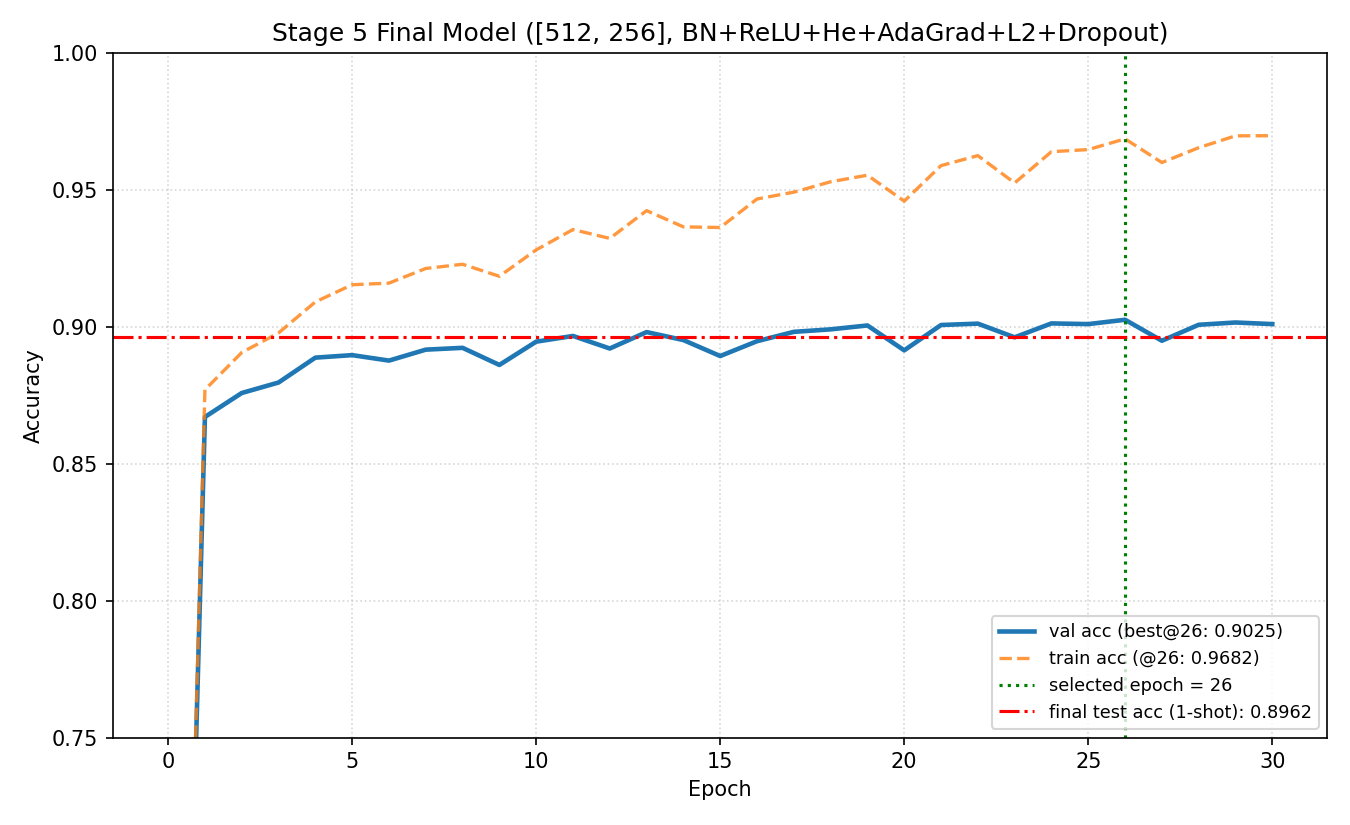

The file beside this chart, header and first rows:
name, total_layers, hidden_size_list, activation, weight_init_std, optimizer, lr, use_batchnorm, weight_decay_lambda, use_dropout, dropout_ratio, best_epoch, mini_batch_size, seed, train_acc, val_acc, test_acc, pkl_path, pkl_size_mb
Final_R2_T01_26ep, 3, [512, 256], relu, he, adagrad, 0.01416, True, 4.672e-05, True, 0.2674, 26, 128, 42, 0.9682, 0.9025, 0.8962, C:\Users\ttasx\Downloads\school\2-2\2_신경…, 4.11
